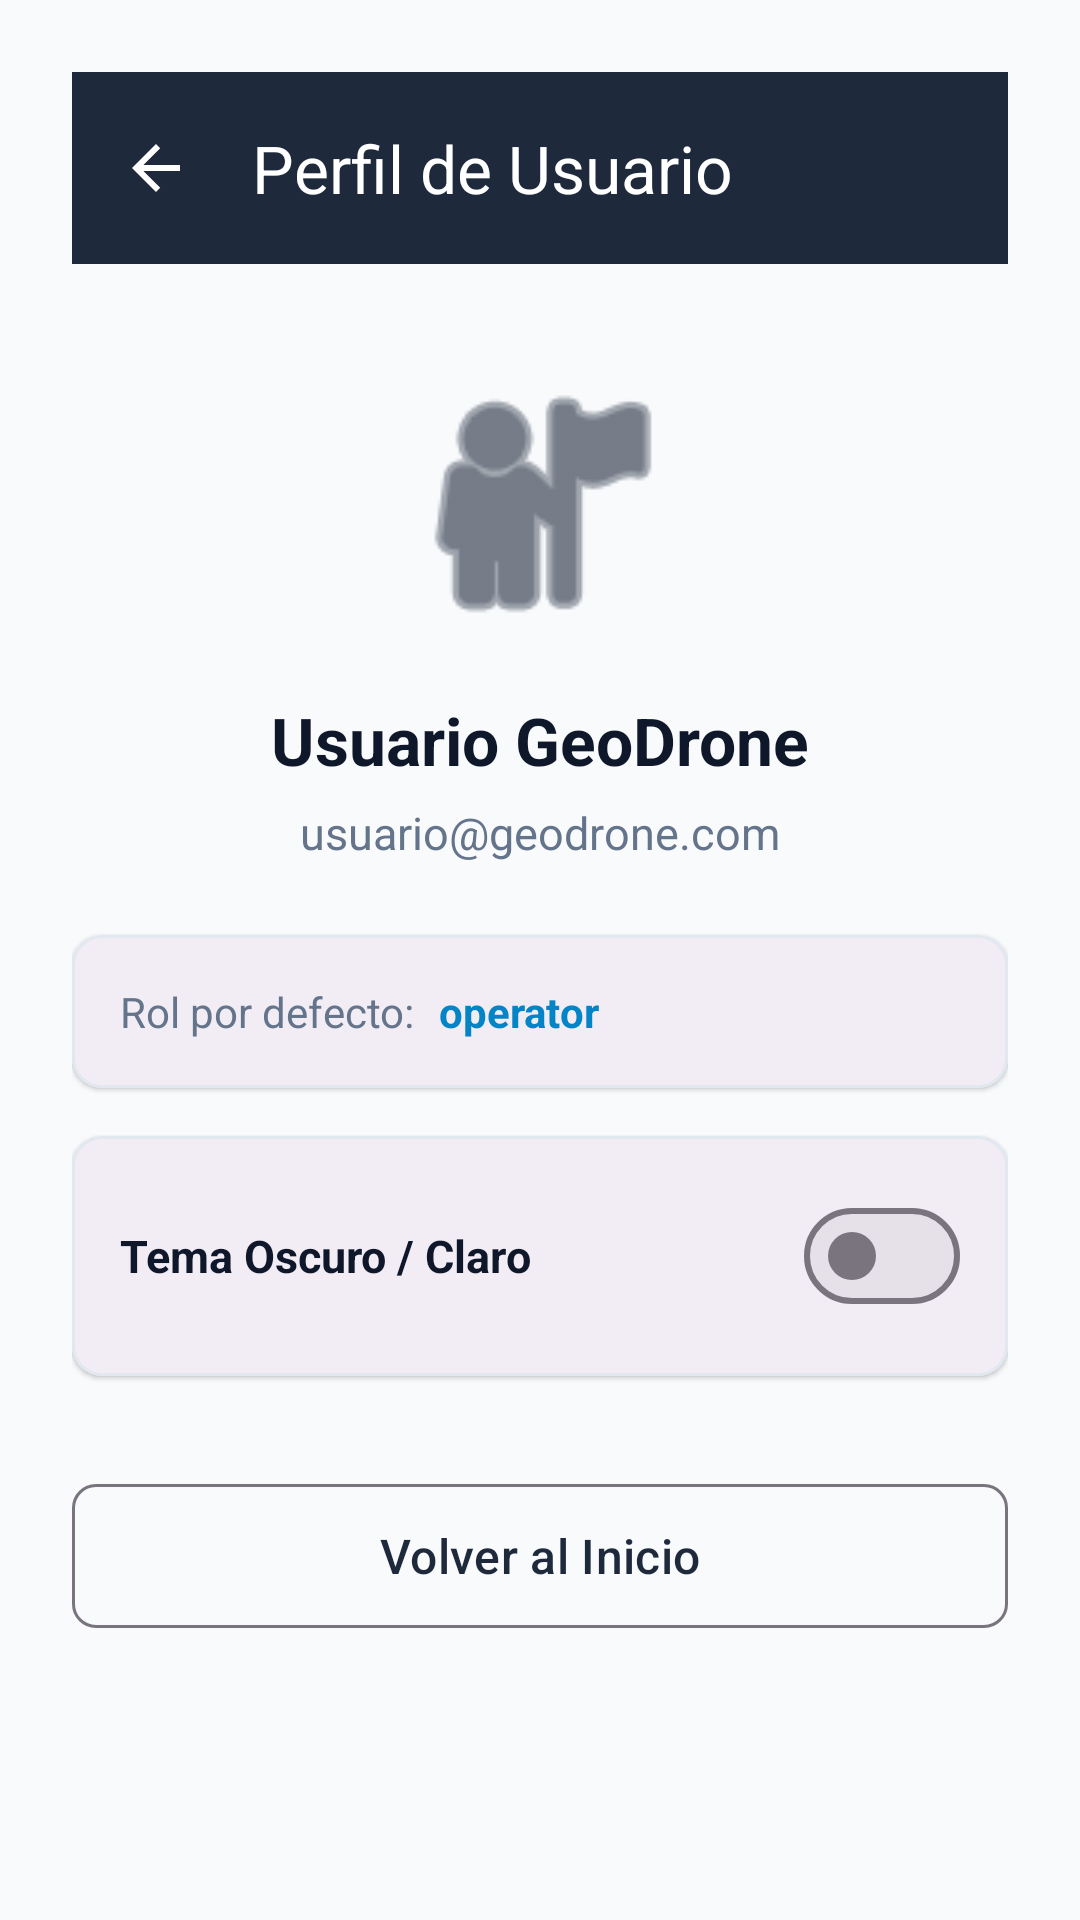

Layout XML and referenced resources for this Android screen:
<!-- AndroidManifest.xml: application theme Theme.Geodrone -->
<!-- res/layout/activity_profile.xml -->
<?xml version="1.0" encoding="utf-8"?>
<ScrollView xmlns:android="http://schemas.android.com/apk/res/android"
    xmlns:app="http://schemas.android.com/apk/res-auto"
    android:layout_width="match_parent"
    android:layout_height="match_parent"
    android:fillViewport="true"
    android:background="@color/background_light">

    <androidx.constraintlayout.widget.ConstraintLayout
        android:layout_width="match_parent"
        android:layout_height="wrap_content"
        android:padding="24dp">

        <com.google.android.material.appbar.MaterialToolbar
            android:id="@+id/toolbarProfile"
            android:layout_width="match_parent"
            android:layout_height="wrap_content"
            android:background="@color/primary"
            app:navigationIcon="?attr/homeAsUpIndicator"
            app:navigationIconTint="@color/white"
            app:title="@string/profile_title"
            app:titleTextColor="@color/white"
            app:layout_constraintEnd_toEndOf="parent"
            app:layout_constraintStart_toStartOf="parent"
            app:layout_constraintTop_toTopOf="parent" />

        <ImageView
            android:id="@+id/imageAvatar"
            android:layout_width="96dp"
            android:layout_height="96dp"
            android:layout_marginTop="32dp"
            android:contentDescription="@string/profile_title"
            android:src="@android:drawable/ic_menu_myplaces"
            app:tint="@color/primary"
            app:layout_constraintEnd_toEndOf="parent"
            app:layout_constraintStart_toStartOf="parent"
            app:layout_constraintTop_toBottomOf="@id/toolbarProfile" />

        <TextView
            android:id="@+id/textUserName"
            android:layout_width="wrap_content"
            android:layout_height="wrap_content"
            android:layout_marginTop="16dp"
            android:text="Usuario GeoDrone"
            android:textColor="@color/primary_dark"
            android:textSize="22sp"
            android:textStyle="bold"
            app:layout_constraintEnd_toEndOf="parent"
            app:layout_constraintStart_toStartOf="parent"
            app:layout_constraintTop_toBottomOf="@id/imageAvatar" />

        <TextView
            android:id="@+id/textUserEmail"
            android:layout_width="wrap_content"
            android:layout_height="wrap_content"
            android:layout_marginTop="6dp"
            android:text="usuario@geodrone.com"
            android:textColor="@color/text_secondary"
            android:textSize="15sp"
            app:layout_constraintEnd_toEndOf="parent"
            app:layout_constraintStart_toStartOf="parent"
            app:layout_constraintTop_toBottomOf="@id/textUserName" />

        <com.google.android.material.card.MaterialCardView
            android:id="@+id/cardRole"
            android:layout_width="match_parent"
            android:layout_height="wrap_content"
            android:layout_marginTop="24dp"
            app:cardCornerRadius="10dp"
            app:cardElevation="1dp"
            app:strokeColor="@color/card_border"
            app:strokeWidth="1dp"
            app:layout_constraintEnd_toEndOf="parent"
            app:layout_constraintStart_toStartOf="parent"
            app:layout_constraintTop_toBottomOf="@id/textUserEmail">

            <LinearLayout
                android:layout_width="match_parent"
                android:layout_height="wrap_content"
                android:orientation="horizontal"
                android:padding="16dp">

                <TextView
                    android:layout_width="wrap_content"
                    android:layout_height="wrap_content"
                    android:text="@string/role_label"
                    android:textColor="@color/text_secondary"
                    android:textSize="14sp" />

                <TextView
                    android:id="@+id/textUserRole"
                    android:layout_width="wrap_content"
                    android:layout_height="wrap_content"
                    android:layout_marginStart="8dp"
                    android:text="@string/role_value"
                    android:textColor="@color/color_accent"
                    android:textSize="14sp"
                    android:textStyle="bold" />
            </LinearLayout>
        </com.google.android.material.card.MaterialCardView>

        <com.google.android.material.card.MaterialCardView
            android:id="@+id/cardTheme"
            android:layout_width="match_parent"
            android:layout_height="wrap_content"
            android:layout_marginTop="16dp"
            app:cardCornerRadius="10dp"
            app:cardElevation="1dp"
            app:strokeColor="@color/card_border"
            app:strokeWidth="1dp"
            app:layout_constraintEnd_toEndOf="parent"
            app:layout_constraintStart_toStartOf="parent"
            app:layout_constraintTop_toBottomOf="@id/cardRole">

            <LinearLayout
                android:layout_width="match_parent"
                android:layout_height="wrap_content"
                android:gravity="center_vertical"
                android:orientation="horizontal"
                android:padding="16dp">

                <TextView
                    android:layout_width="0dp"
                    android:layout_height="wrap_content"
                    android:layout_weight="1"
                    android:text="Tema Oscuro / Claro"
                    android:textColor="@color/primary_dark"
                    android:textSize="15sp"
                    android:textStyle="bold" />

                <com.google.android.material.materialswitch.MaterialSwitch
                    android:id="@+id/switchDarkMode"
                    android:layout_width="wrap_content"
                    android:layout_height="wrap_content" />
            </LinearLayout>
        </com.google.android.material.card.MaterialCardView>

        <com.google.android.material.button.MaterialButton
            android:id="@+id/buttonBack"
            style="@style/Widget.Material3.Button.OutlinedButton"
            android:layout_width="match_parent"
            android:layout_height="56dp"
            android:layout_marginTop="32dp"
            android:text="Volver al Inicio"
            android:textSize="16sp"
            app:cornerRadius="8dp"
            app:layout_constraintEnd_toEndOf="parent"
            app:layout_constraintStart_toStartOf="parent"
            app:layout_constraintTop_toBottomOf="@id/cardTheme" />

    </androidx.constraintlayout.widget.ConstraintLayout>
</ScrollView>
<!-- resources referenced by this layout -->
<resources>
  <color name="background_light">#F8FAFC</color>
  <color name="card_border">#E2E8F0</color>
  <color name="color_accent">#0284C7</color>
  <color name="primary">#1E293B</color>
  <color name="primary_dark">#0F172A</color>
  <color name="text_secondary">#64748B</color>
  <color name="white">#FFFFFFFF</color>
  <string name="profile_title">Perfil de Usuario</string>
  <string name="role_label">Rol por defecto:</string>
  <string name="role_value">operator</string>
  <style name="Theme.Geodrone" parent="Theme.Material3.DayNight.NoActionBar">
          <item name="colorPrimary">@color/primary</item>
          <item name="colorPrimaryVariant">@color/primary_dark</item>
          <item name="colorSecondary">@color/color_accent</item>
          <item name="android:statusBarColor">@color/primary_dark</item>
          <item name="android:windowBackground">@color/background_light</item>
      </style>
</resources>
